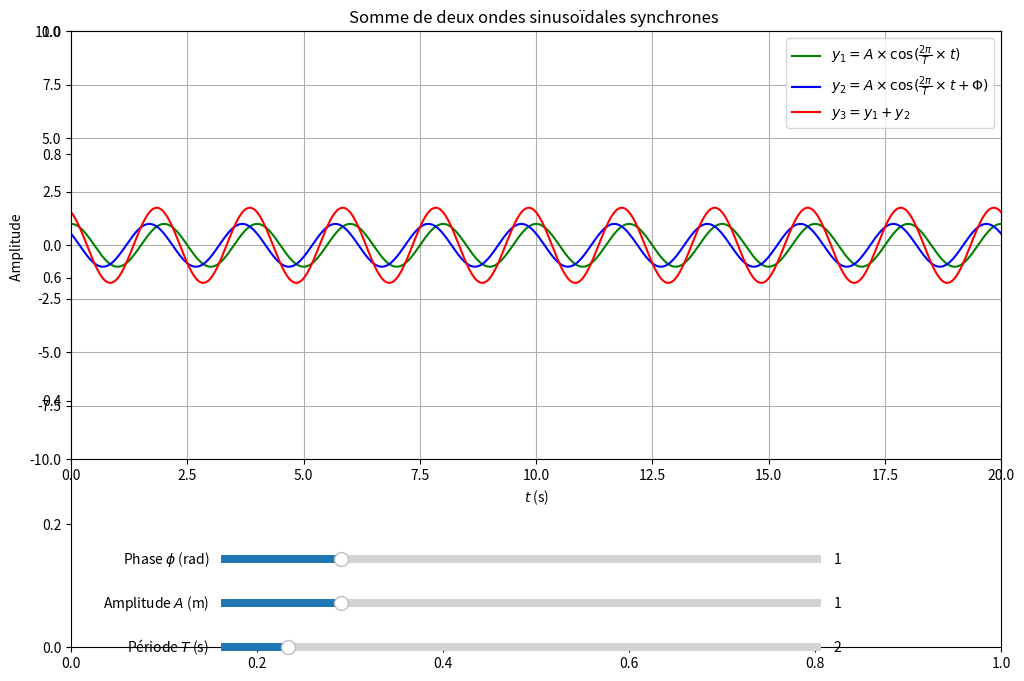

This chart was generated by the following Python code:
import matplotlib.pyplot as plt
import numpy as np
from matplotlib.widgets import Slider
from matplotlib.gridspec import GridSpec
#Fonction d'actualisation des courbes
def update(val):
    '''
    Fonction qui permet d'actualiser la droite de modélisation
     et son équation, en fonction de la valeur du curseur
    '''
    y1=A.val*np.cos(2*np.pi/T.val*time)
    p1.set_ydata(y1)
    y2=A.val*np.cos(2*np.pi/T.val*time+PHI.val)
    p2.set_ydata(y2)
    y3=A.val*np.cos(2*np.pi/T.val*time)+ A.val*np.cos(2*np.pi/T.val*time+PHI.val)
    p3.set_ydata(y3)

    
#Conditions initiales
initial_A = 1.00
initial_T = 2.00
initial_PHI = 1.00
# Définitions des courbes
time=np.linspace(0.,20.,2000)
y1=initial_A*np.cos(2*np.pi/initial_T*time)
y2=initial_A*np.cos(2 * np.pi / initial_T * time + initial_PHI)
y3=y1+y2
#Tracé des courbes
G = GridSpec(10, 8)
fig, ax = plt.subplots(figsize=(12,8))
axes_1 = plt.subplot(G[:-3, :])
plt.axis([0,20,-10,10])
plt.xlabel('$t$ (s)')
plt.ylabel('Amplitude ')
plt.title('Somme de deux ondes sinusoïdales synchrones ')
plt.grid()
p1, = plt.plot(time, y1, '-g',label=r'$y_1 = A \times \cos( \frac{2\pi}{T}\times t)$')
p2, = plt.plot(time, y2, '-b',label=r'$y_2 = A \times \cos( \frac{2\pi}{T}\times t + \Phi)$')
p3, =  plt.plot(time, y3, '-r',label=r'$y_3= y_1 + y_2$')
plt.legend()
################################################################################
#Sliders
################################################################################
# Création d'un curseur, noté T, avec la position et les dimensions de ce curseur (rectangle_a)
rectangle_a = plt.axes([0.25, 0.1, 0.5, 0.02])
T = Slider(rectangle_a, 'Période $T$ (s)', 1,10, valinit=initial_T)
# Création d'un curseur, noté A, avec la position et les dimensions de ce curseur (rectangle-b)
rectangle_b = plt.axes([0.25, 0.155, 0.5, 0.02])
A = Slider(rectangle_b, 'Amplitude $A$ (m)', 0, 5, valinit=initial_A)
# Création d'un curseur, noté PHI, avec la position et les dimensions de ce curseur (rectangle_c)
rectangle_c = plt.axes([0.25, 0.210, 0.5, 0.02])
PHI = Slider(rectangle_c, 'Phase $\phi$ (rad)', 0, 5, valinit=initial_PHI)
# appel de la fonction update lorsque le curseur est actionné
A.on_changed(update)
T.on_changed(update)
PHI.on_changed(update)
#Affichage
plt.show()
